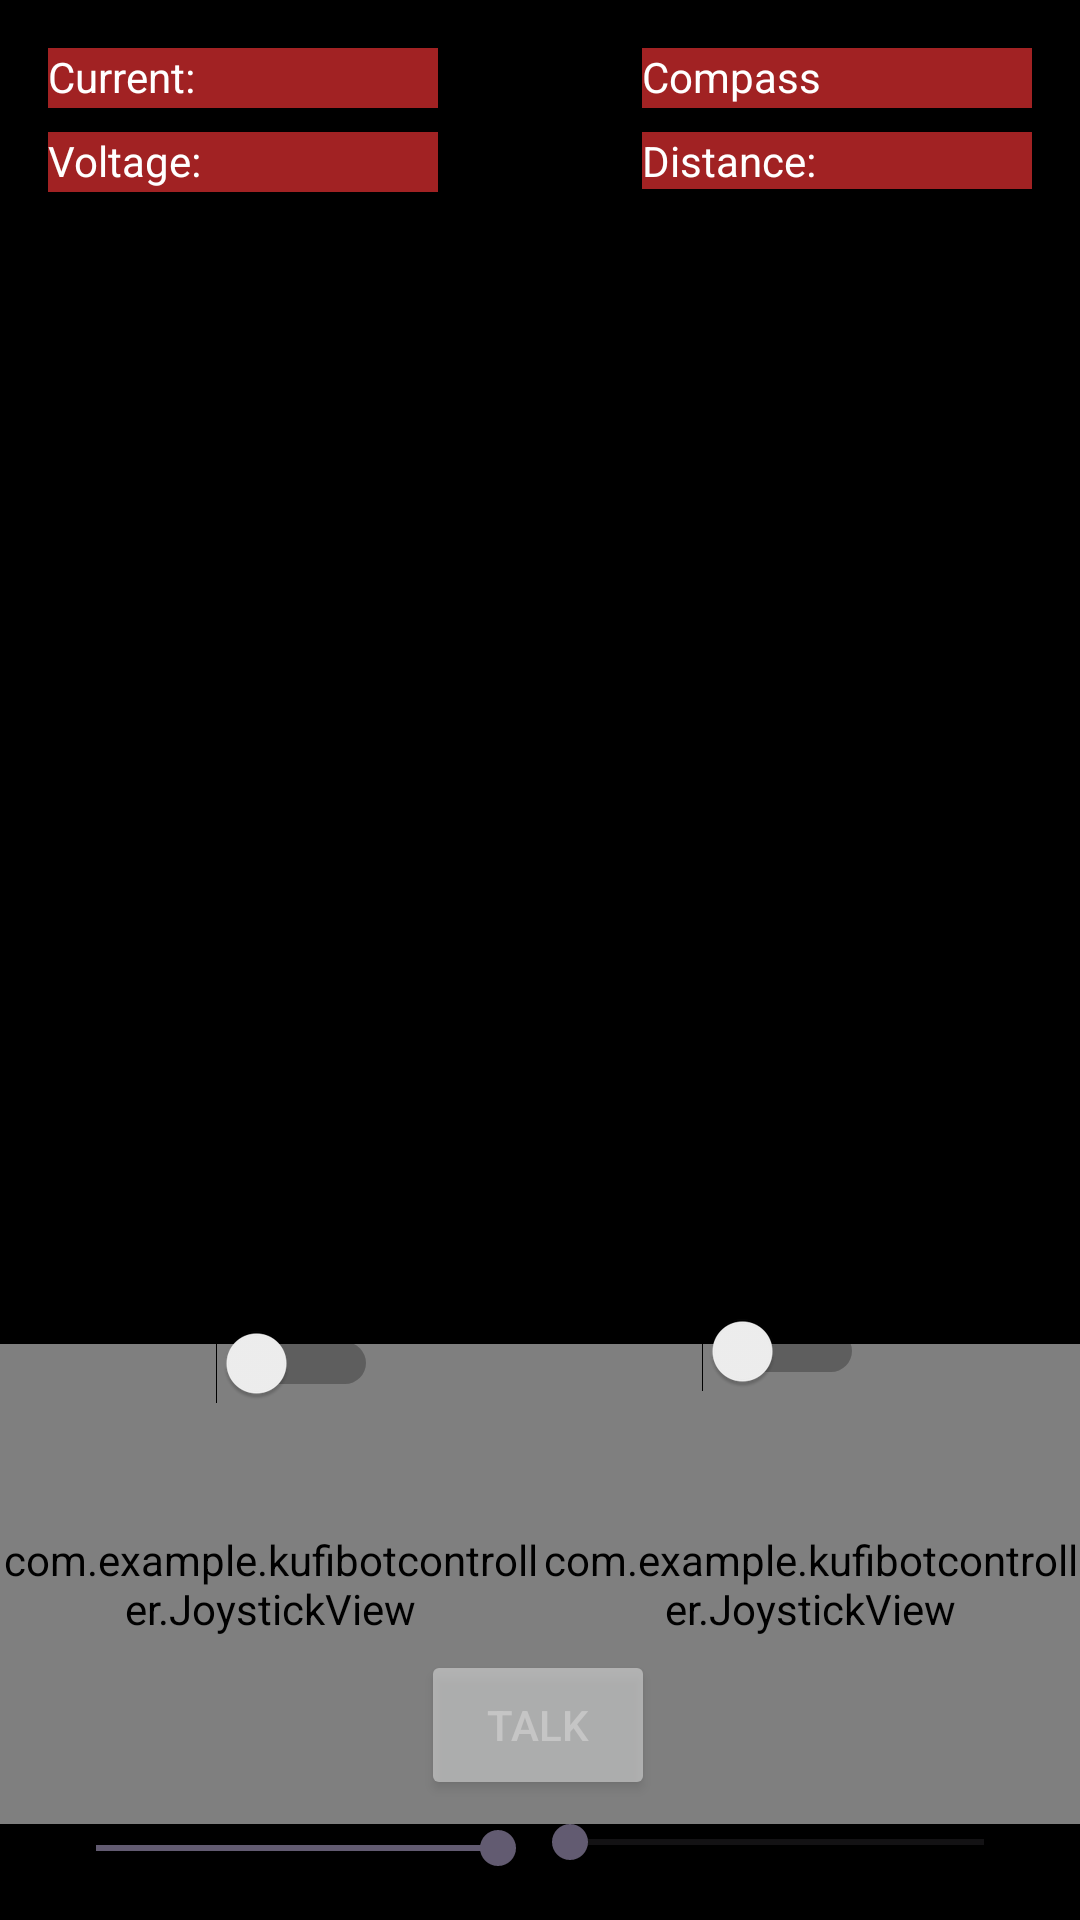

Produce the Android XML layout that renders to this screen, including the resource entries it uses.
<!-- AndroidManifest.xml: application theme Theme.KufiBotController -->
<!-- res/layout/activity_main.xml -->
<?xml version="1.0" encoding="utf-8"?>
<androidx.drawerlayout.widget.DrawerLayout xmlns:android="http://schemas.android.com/apk/res/android"
    xmlns:app="http://schemas.android.com/apk/res-auto"
    xmlns:tools="http://schemas.android.com/tools"
    android:id="@+id/drawer_layout"
    android:layout_width="match_parent"
    android:layout_height="match_parent"
    tools:context=".MainActivity">

    
    <androidx.constraintlayout.widget.ConstraintLayout
        android:layout_width="match_parent"
        android:layout_height="match_parent">

        

        

        <ImageView
            android:id="@+id/imageView"
            android:layout_width="0dp"
            android:layout_height="0dp"
            android:background="@color/black"
            android:scaleType="fitCenter"
            app:layout_constraintBottom_toBottomOf="parent"
            app:layout_constraintHorizontal_bias="1.0"
            app:layout_constraintLeft_toLeftOf="parent"
            app:layout_constraintRight_toRightOf="parent"
            app:layout_constraintTop_toTopOf="parent"
            app:layout_constraintVertical_bias="1.0" />

        <TextView
            android:id="@+id/distance"
            android:layout_width="130dp"
            android:layout_height="0dp"
            android:layout_marginTop="44dp"
            android:layout_marginEnd="16dp"
            android:background="#A12223"
            android:shadowColor="#000000"
            android:text="Distance:"
            android:textColor="@color/white"
            android:textColorHighlight="@color/white"
            app:layout_constraintEnd_toEndOf="parent"
            app:layout_constraintTop_toTopOf="@+id/imageView" />

        <TextView
            android:id="@+id/voltage"
            android:layout_width="130dp"
            android:layout_height="20dp"
            android:layout_marginStart="16dp"
            android:layout_marginTop="44dp"
            android:background="#A12223"
            android:hapticFeedbackEnabled="false"
            android:shadowColor="#000000"
            android:text="Voltage:"
            android:textColor="@color/white"
            android:textColorHighlight="@color/white"
            app:layout_constraintStart_toStartOf="parent"
            app:layout_constraintTop_toTopOf="@+id/imageView" />

        <TextView
            android:id="@+id/compass"
            android:layout_width="130dp"
            android:layout_height="20dp"
            android:layout_marginTop="16dp"
            android:layout_marginEnd="16dp"
            android:background="#A12223"
            android:shadowColor="#000000"
            android:text="Compass"
            android:textColor="@color/white"
            android:textColorHighlight="@color/white"
            app:layout_constraintEnd_toEndOf="parent"
            app:layout_constraintTop_toTopOf="@+id/imageView" />

        <LinearLayout
            android:id="@+id/joysticks_layout"
            android:layout_width="0dp"
            android:layout_height="160dp"
            android:layout_marginBottom="32dp"
            android:background="@android:color/transparent"
            android:orientation="horizontal"
            app:layout_constraintBottom_toBottomOf="parent"
            app:layout_constraintEnd_toEndOf="parent"
            app:layout_constraintLeft_toLeftOf="parent"
            app:layout_constraintRight_toRightOf="parent"
            app:layout_constraintStart_toStartOf="parent">

            <com.example.kufibotcontroller.JoystickView
                android:id="@+id/body_joystick"
                android:layout_width="160dp"
                android:layout_height="match_parent"
                android:layout_weight="1"
                android:background="@android:color/transparent" />

            <com.example.kufibotcontroller.JoystickView
                android:id="@+id/head_joystick"
                android:layout_width="160dp"
                android:layout_height="match_parent"
                android:layout_weight="1"
                android:background="@android:color/transparent" />

        </LinearLayout>

        <SeekBar
            android:id="@+id/info"
            android:layout_width="170dp"
            android:layout_height="20dp"
            android:layout_marginEnd="16dp"
            android:layout_marginBottom="16dp"
            app:layout_constraintBottom_toBottomOf="parent"
            app:layout_constraintEnd_toEndOf="parent"
            tools:ignore="MissingConstraints" />

        <Switch
            android:id="@+id/right_eye"
            android:layout_width="wrap_content"
            android:layout_height="wrap_content"
            android:layout_marginEnd="72dp"
            android:layout_marginBottom="140dp"
            app:layout_constraintBottom_toTopOf="@+id/info"
            app:layout_constraintEnd_toEndOf="parent" />

        <Switch
            android:id="@+id/left_eye"
            android:layout_width="wrap_content"
            android:layout_height="wrap_content"
            android:layout_marginStart="72dp"
            android:layout_marginBottom="140dp"
            app:layout_constraintBottom_toTopOf="@+id/left_arm"
            app:layout_constraintStart_toStartOf="parent" />

        <TextView
            android:id="@+id/current"
            android:layout_width="130dp"
            android:layout_height="20dp"
            android:layout_marginStart="16dp"
            android:layout_marginTop="16dp"
            android:background="#A12223"
            android:text="Current: "
            android:textColor="@color/white"
            android:textColorHighlight="@color/white"
            app:layout_constraintStart_toStartOf="parent"
            app:layout_constraintTop_toTopOf="@+id/imageView" />

        <SeekBar
            android:id="@+id/left_arm"
            android:layout_width="166dp"
            android:layout_height="16dp"
            android:layout_marginStart="16dp"
            android:layout_marginBottom="16dp"
            android:progress="100"
            app:layout_constraintBottom_toBottomOf="parent"
            app:layout_constraintStart_toStartOf="parent"
            tools:ignore="MissingConstraints" />

        <Button
            android:id="@+id/speech_button"
            android:layout_width="78dp"
            android:layout_height="50dp"
            android:layout_marginBottom="40dp"
            android:soundEffectsEnabled="true"
            android:text="Talk"
            android:textColor="#FFFFFF"
            android:alpha="0.6"
            app:layout_constraintBottom_toBottomOf="@+id/imageView"
            app:layout_constraintEnd_toEndOf="parent"
            app:layout_constraintHorizontal_bias="0.498"
            app:layout_constraintStart_toStartOf="parent" />

    </androidx.constraintlayout.widget.ConstraintLayout>

    
    <com.google.android.material.navigation.NavigationView
        android:id="@+id/nav_view"
        android:layout_width="wrap_content"
        android:layout_height="match_parent"
        android:layout_gravity="start"
        app:menu="@menu/drawer_menu" />

</androidx.drawerlayout.widget.DrawerLayout>
<!-- resources referenced by this layout -->
<resources>
  <style name="Theme.KufiBotController" parent="Base.Theme.KufiBotController" />
  <style name="Base.Theme.KufiBotController" parent="Theme.Material3.DayNight.NoActionBar">
          
          
      </style>
  <!-- not gathered from this repository: default colours our renderer supplied (Android Studio template values) -->
  <color name="black">#FF000000</color>
  <color name="white">#FFFFFFFF</color>
</resources>
